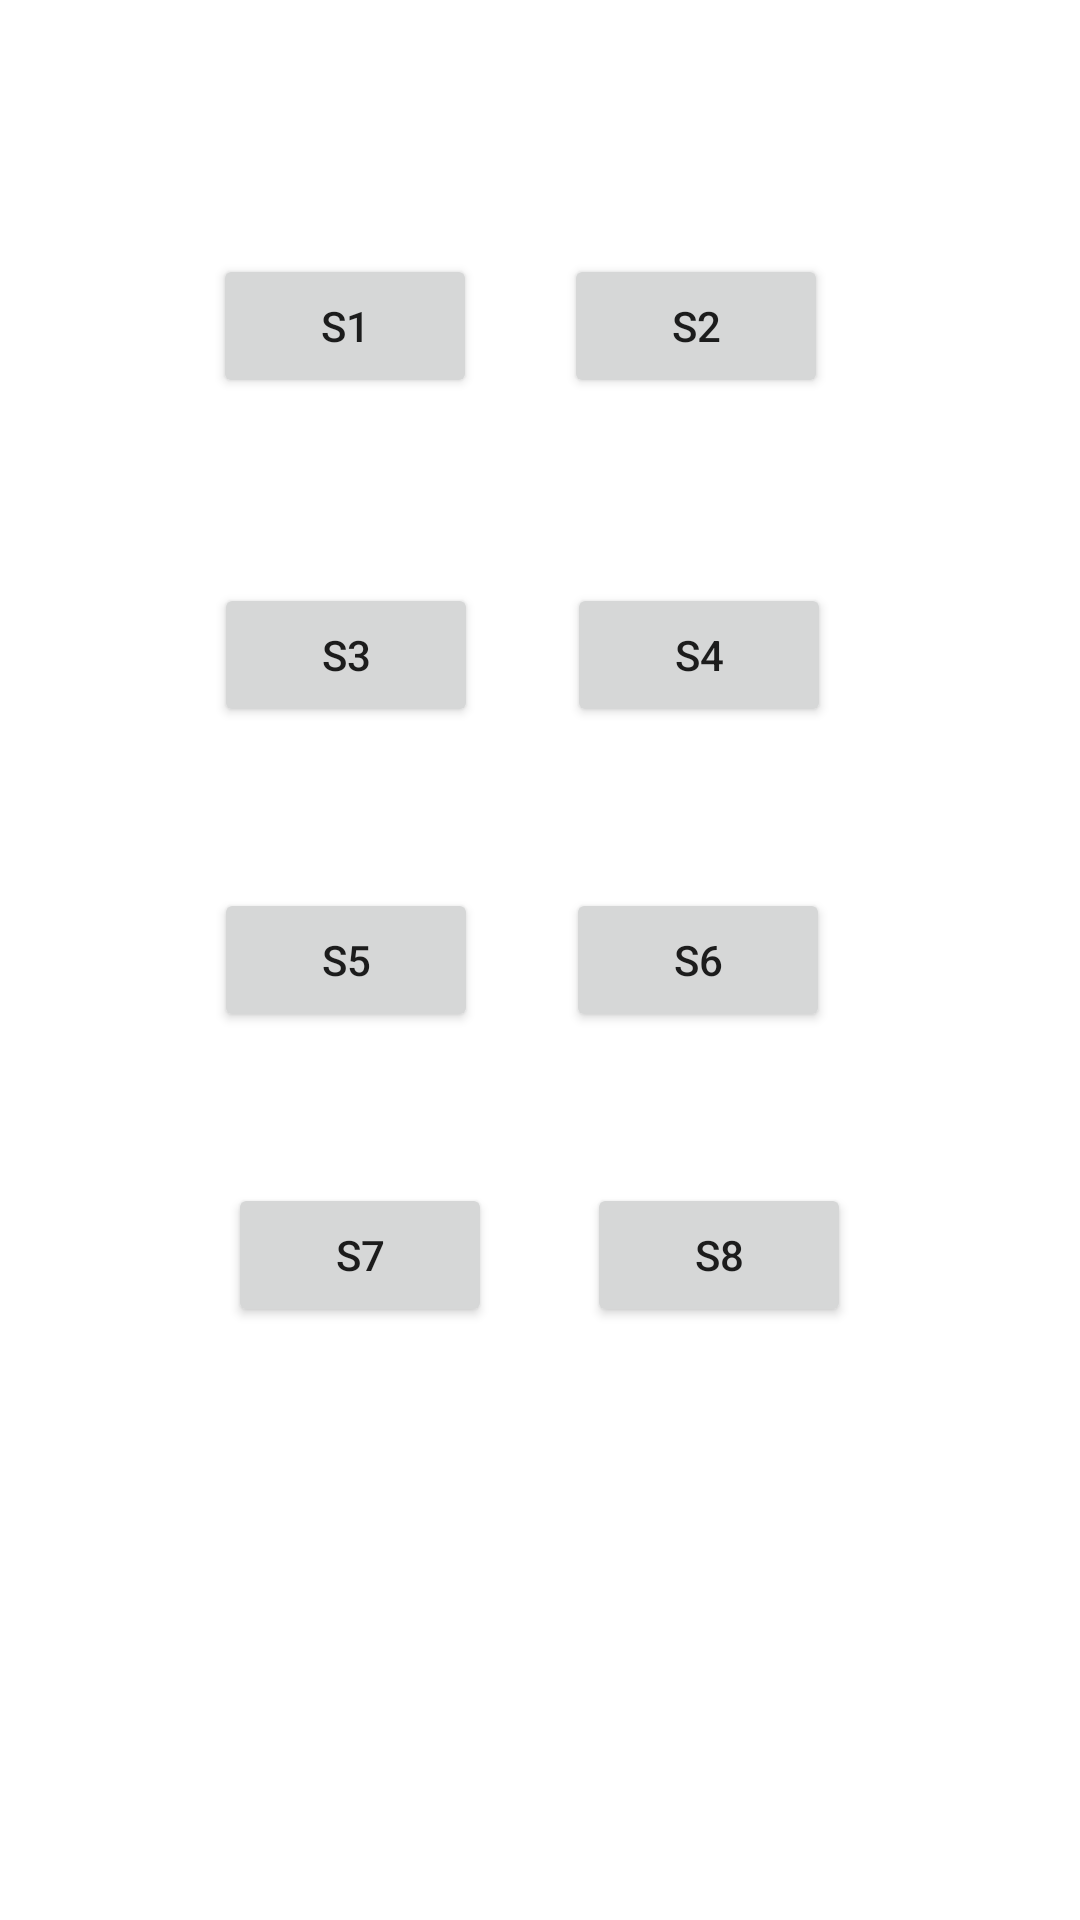

Layout XML and referenced resources for this Android screen:
<!-- AndroidManifest.xml: application theme Theme.KTUSyllabusAssistant -->
<!-- res/layout/activity_main.xml -->
<?xml version="1.0" encoding="utf-8"?>
<androidx.constraintlayout.widget.ConstraintLayout xmlns:android="http://schemas.android.com/apk/res/android"
    xmlns:app="http://schemas.android.com/apk/res-auto"
    xmlns:tools="http://schemas.android.com/tools"
    android:layout_width="match_parent"
    android:layout_height="match_parent"
    android:background="@drawable/appbg"
    tools:context=".MainActivity">

    <Button
        android:id="@+id/S7"
        android:layout_width="wrap_content"
        android:layout_height="wrap_content"
        android:text="S7"
        app:layout_constraintBottom_toBottomOf="parent"
        app:layout_constraintEnd_toEndOf="parent"
        app:layout_constraintHorizontal_bias="0.279"
        app:layout_constraintStart_toStartOf="parent"
        app:layout_constraintTop_toTopOf="parent"
        app:layout_constraintVertical_bias="0.666" />

    <Button
        android:id="@+id/S6"
        android:layout_width="wrap_content"
        android:layout_height="wrap_content"
        android:text="S6"
        app:layout_constraintBottom_toBottomOf="parent"
        app:layout_constraintEnd_toEndOf="parent"
        app:layout_constraintHorizontal_bias="0.694"
        app:layout_constraintStart_toStartOf="parent"
        app:layout_constraintTop_toTopOf="parent" />

    <Button
        android:id="@+id/S1"
        android:layout_width="wrap_content"
        android:layout_height="wrap_content"
        android:text="S1"
        app:layout_constraintBottom_toBottomOf="parent"
        app:layout_constraintEnd_toEndOf="parent"
        app:layout_constraintHorizontal_bias="0.261"
        app:layout_constraintStart_toStartOf="parent"
        app:layout_constraintTop_toTopOf="parent"
        app:layout_constraintVertical_bias="0.143" />

    <Button
        android:id="@+id/S2"
        android:layout_width="wrap_content"
        android:layout_height="wrap_content"
        android:text="S2"
        app:layout_constraintBottom_toBottomOf="parent"
        app:layout_constraintEnd_toEndOf="parent"
        app:layout_constraintHorizontal_bias="0.691"
        app:layout_constraintStart_toStartOf="parent"
        app:layout_constraintTop_toTopOf="parent"
        app:layout_constraintVertical_bias="0.143" />

    <Button
        android:id="@+id/S3"
        android:layout_width="wrap_content"
        android:layout_height="wrap_content"
        android:text="S3"
        app:layout_constraintBottom_toBottomOf="parent"
        app:layout_constraintEnd_toEndOf="parent"
        app:layout_constraintHorizontal_bias="0.262"
        app:layout_constraintStart_toStartOf="parent"
        app:layout_constraintTop_toTopOf="parent"
        app:layout_constraintVertical_bias="0.328" />

    <Button
        android:id="@+id/S4"
        android:layout_width="wrap_content"
        android:layout_height="wrap_content"
        android:text="S4"
        app:layout_constraintBottom_toBottomOf="parent"
        app:layout_constraintEnd_toEndOf="parent"
        app:layout_constraintHorizontal_bias="0.695"
        app:layout_constraintStart_toStartOf="parent"
        app:layout_constraintTop_toTopOf="parent"
        app:layout_constraintVertical_bias="0.328" />

    <Button
        android:id="@+id/S5"
        android:layout_width="wrap_content"
        android:layout_height="wrap_content"
        android:text="S5"
        app:layout_constraintBottom_toBottomOf="parent"
        app:layout_constraintEnd_toEndOf="parent"
        app:layout_constraintHorizontal_bias="0.262"
        app:layout_constraintStart_toStartOf="parent"
        app:layout_constraintTop_toTopOf="parent" />

    <Button
        android:id="@+id/S8"
        android:layout_width="wrap_content"
        android:layout_height="wrap_content"
        android:text="S8"
        app:layout_constraintBottom_toBottomOf="parent"
        app:layout_constraintEnd_toEndOf="parent"
        app:layout_constraintHorizontal_bias="0.719"
        app:layout_constraintStart_toStartOf="parent"
        app:layout_constraintTop_toTopOf="parent"
        app:layout_constraintVertical_bias="0.666" />
</androidx.constraintlayout.widget.ConstraintLayout>
<!-- resources referenced by this layout -->
<resources>
  <style name="Theme.KTUSyllabusAssistant" parent="Theme.MaterialComponents.DayNight.DarkActionBar">
          
          <item name="colorPrimary">@color/purple_500</item>
          <item name="colorPrimaryVariant">@color/purple_700</item>
          <item name="colorOnPrimary">@color/white</item>
          
          <item name="colorSecondary">@color/teal_200</item>
          <item name="colorSecondaryVariant">@color/teal_700</item>
          <item name="colorOnSecondary">@color/black</item>
          
          <item name="android:statusBarColor" tools:targetApi="l">?attr/colorPrimaryVariant</item>
          
      </style>
  <!-- not gathered from this repository: default colours our renderer supplied (Android Studio template values) -->
  <color name="purple_500">#FF6200EE</color>
  <color name="purple_700">#FF3700B3</color>
  <color name="teal_200">#FF03DAC5</color>
  <color name="teal_700">#FF018786</color>
  <color name="black">#FF000000</color>
  <color name="white">#FFFFFFFF</color>
</resources>
